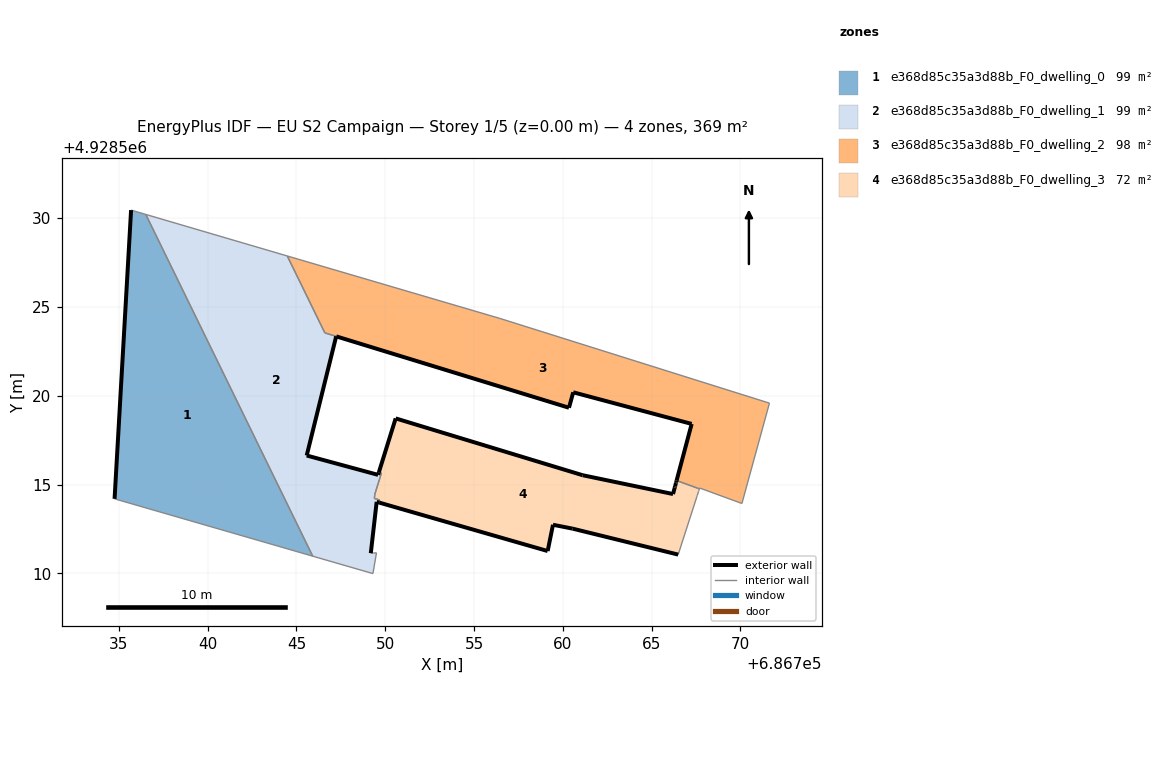
=== STOREY PLAN SPEC (per zone: floor XY polygon, exterior-wall plan segments, windows/doors) ===
zone 1: e368d85c35a3d88b_F0_dwelling_0  (99.0 m²)
  floor: (686745.92, 4928510.97) (686736.52, 4928530.21) (686735.69, 4928530.46) (686734.76, 4928514.20)
  exterior wall: (686734.76, 4928514.20) – (686735.69, 4928530.46)  [16.3 m]
  interior walls: 3
zone 2: e368d85c35a3d88b_F0_dwelling_1  (99.3 m²)
  floor: (686749.31, 4928509.99) (686749.51, 4928511.16) (686749.34, 4928511.14) (686749.19, 4928511.13) (686749.52, 4928514.03) (686749.66, 4928513.98) (686749.68, 4928514.13) (686749.39, 4928514.22) (686749.42, 4928514.46) (686749.79, 4928515.65) (686749.64, 4928515.69) (686749.60, 4928515.54) (686745.58, 4928516.63) (686747.24, 4928523.34) (686746.60, 4928523.54) (686744.48, 4928527.87) (686736.52, 4928530.21) (686745.92, 4928510.97)
  exterior wall: (686749.60, 4928515.54) – (686749.64, 4928515.69)  [0.1 m]
  exterior wall: (686749.66, 4928513.98) – (686749.52, 4928514.03)  [0.2 m]
  exterior wall: (686749.52, 4928514.03) – (686749.19, 4928511.13)  [2.9 m]
  exterior wall: (686747.24, 4928523.34) – (686745.58, 4928516.63)  [6.9 m]
  exterior wall: (686745.58, 4928516.63) – (686749.60, 4928515.54)  [4.2 m]
  interior walls: 13
zone 3: e368d85c35a3d88b_F0_dwelling_2  (98.3 m²)
  floor: (686770.09, 4928513.93) (686771.64, 4928519.58) (686756.46, 4928524.36) (686744.48, 4928527.87) (686746.60, 4928523.54) (686760.35, 4928519.33) (686760.59, 4928520.20) (686767.26, 4928518.41) (686766.41, 4928515.23) (686767.69, 4928514.76) (686767.71, 4928514.80)
  exterior wall: (686767.26, 4928518.41) – (686760.59, 4928520.20)  [6.9 m]
  exterior wall: (686760.59, 4928520.20) – (686760.35, 4928519.33)  [0.9 m]
  exterior wall: (686760.35, 4928519.33) – (686747.24, 4928523.34)  [13.7 m]
  exterior wall: (686766.41, 4928515.23) – (686767.26, 4928518.41)  [3.3 m]
  interior walls: 8
zone 4: e368d85c35a3d88b_F0_dwelling_3  (72.2 m²)
  floor: (686766.50, 4928511.05) (686767.56, 4928514.34) (686767.57, 4928514.38) (686767.65, 4928514.61) (686767.66, 4928514.66) (686767.69, 4928514.76) (686766.41, 4928515.23) (686766.38, 4928515.13) (686766.37, 4928515.08) (686766.32, 4928514.91) (686766.31, 4928514.84) (686766.21, 4928514.46) (686761.12, 4928515.53) (686750.59, 4928518.72) (686749.64, 4928515.69) (686749.79, 4928515.65) (686749.42, 4928514.46) (686749.39, 4928514.22) (686749.68, 4928514.13) (686749.66, 4928513.98) (686759.15, 4928511.25) (686759.45, 4928512.74) (686760.56, 4928512.51)
  exterior wall: (686759.15, 4928511.25) – (686749.66, 4928513.98)  [9.9 m]
  exterior wall: (686749.64, 4928515.69) – (686750.59, 4928518.72)  [3.2 m]
  exterior wall: (686750.59, 4928518.72) – (686761.12, 4928515.53)  [11.0 m]
  exterior wall: (686761.12, 4928515.53) – (686766.21, 4928514.46)  [5.2 m]
  exterior wall: (686766.21, 4928514.46) – (686766.31, 4928514.84)  [0.4 m]
  exterior wall: (686766.31, 4928514.84) – (686766.32, 4928514.91)  [0.1 m]
  exterior wall: (686766.32, 4928514.91) – (686766.37, 4928515.08)  [0.2 m]
  exterior wall: (686766.37, 4928515.08) – (686766.38, 4928515.13)  [0.0 m]
  exterior wall: (686766.38, 4928515.13) – (686766.41, 4928515.23)  [0.1 m]
  exterior wall: (686766.50, 4928511.05) – (686760.56, 4928512.51)  [6.1 m]
  exterior wall: (686760.56, 4928512.51) – (686759.45, 4928512.74)  [1.1 m]
  exterior wall: (686759.45, 4928512.74) – (686759.15, 4928511.25)  [1.5 m]
  interior walls: 11

=== DERIVED (storey summary) ===
Building: EU S2 Campaign
Storey: 1 of 5  (floor level z = 0.00 m)
Storey gross floor area: 368.9 m²
Zones on this storey: 4
  - e368d85c35a3d88b_F0_dwelling_0: floor 99.0 m²; exterior wall 16.3 m (48.9 m²); WWR 0.0%
  - e368d85c35a3d88b_F0_dwelling_1: floor 99.3 m²; exterior wall 14.3 m (42.9 m²); WWR 0.0%
  - e368d85c35a3d88b_F0_dwelling_2: floor 98.3 m²; exterior wall 24.8 m (74.4 m²); WWR 0.0%
  - e368d85c35a3d88b_F0_dwelling_3: floor 72.2 m²; exterior wall 38.8 m (116.4 m²); WWR 0.0%
Zone adjacency (shared interzone walls):
  - e368d85c35a3d88b_F0_dwelling_0 ↔ e368d85c35a3d88b_F0_dwelling_1
  - e368d85c35a3d88b_F0_dwelling_1 ↔ e368d85c35a3d88b_F0_dwelling_2
  - e368d85c35a3d88b_F0_dwelling_1 ↔ e368d85c35a3d88b_F0_dwelling_3
  - e368d85c35a3d88b_F0_dwelling_2 ↔ e368d85c35a3d88b_F0_dwelling_3